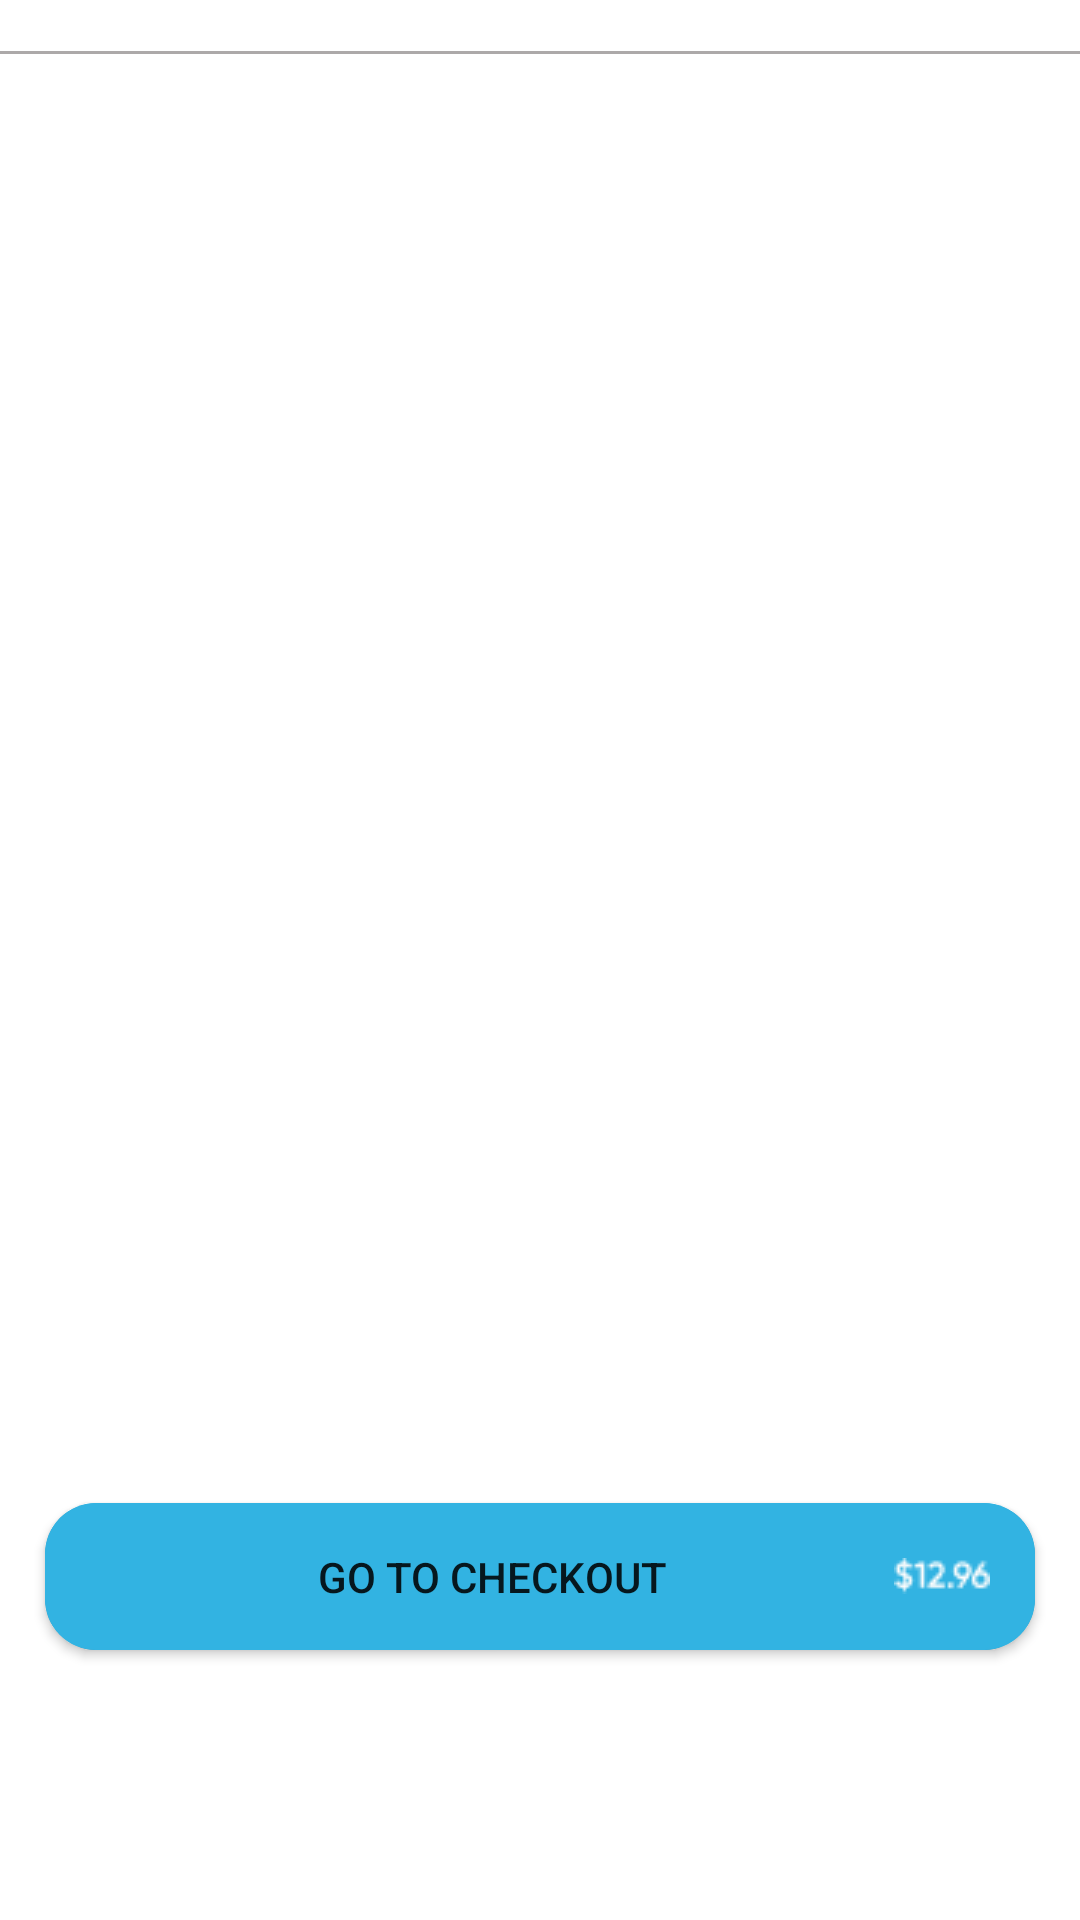

Layout XML and referenced resources for this Android screen:
<!-- AndroidManifest.xml: application theme Theme.Online_Shopping -->
<!-- res/layout/fragment_cart.xml -->
<?xml version="1.0" encoding="utf-8"?>
<FrameLayout xmlns:android="http://schemas.android.com/apk/res/android"
    xmlns:tools="http://schemas.android.com/tools"
    xmlns:app="http://schemas.android.com/apk/res-auto"
    android:layout_width="match_parent"
    android:layout_height="match_parent"
    tools:context=".fragment.CartFragment"
    tools:ignore="MissingDefaultResource">

    <androidx.constraintlayout.widget.ConstraintLayout
        android:layout_width="match_parent"
        android:layout_height="match_parent">

        <LinearLayout
            android:id="@+id/linearLayout4"
            android:layout_width="match_parent"
            android:layout_height="match_parent"
            android:orientation="vertical"
            android:layout_marginBottom="50dp"
            android:layout_marginTop="15dp"
            app:layout_constraintBottom_toBottomOf="parent"
            app:layout_constraintEnd_toEndOf="parent"
            app:layout_constraintStart_toStartOf="parent"
            app:layout_constraintTop_toTopOf="parent"
            app:layout_constraintVertical_bias="1.0">

            <View
                android:id="@+id/view2"
                android:layout_width="match_parent"
                android:layout_height="1dp"
                android:layout_marginTop="2dp"
                android:background="#ACA9A9"
                android:padding="2dp" />

            <androidx.recyclerview.widget.RecyclerView
                android:id="@+id/Cart_Recy"
                android:layout_width="match_parent"
                android:layout_height="wrap_content"
                android:layout_marginBottom="60dp"
                app:layout_constraintBottom_toBottomOf="parent"
                app:layout_constraintEnd_toEndOf="parent"
                app:layout_constraintStart_toStartOf="parent"
                app:layout_constraintTop_toTopOf="parent" />


        </LinearLayout>
        <androidx.cardview.widget.CardView
            android:id="@+id/cardView2"
            android:layout_width="match_parent"
            android:layout_height="wrap_content"
            android:backgroundTint="@color/brightTurquoise"
            app:cardCornerRadius="17dp"
            android:layout_marginLeft="15dp"
            android:layout_marginRight="15dp"
            android:layout_marginTop="25dp"
            android:layout_marginBottom="90dp"
            app:layout_constraintTop_toBottomOf="@+id/Cart_Recy"
            app:layout_constraintBottom_toBottomOf="parent"
            app:layout_constraintEnd_toEndOf="parent"
            app:layout_constraintStart_toStartOf="parent"
            tools:ignore="NotSibling">

            <Button
                android:id="@+id/submitOrder"
                android:layout_width="match_parent"
                android:layout_height="wrap_content"
                android:layout_gravity="center"
                android:drawableRight="@drawable/percent"
                 android:padding="15dp"
                android:background="@color/brightTurquoise"
                android:text="Go to checkout"
                />
        </androidx.cardview.widget.CardView>

    </androidx.constraintlayout.widget.ConstraintLayout>

</FrameLayout>
<!-- resources referenced by this layout -->
<resources>
  <color name="brightTurquoise">#32B3E2</color>
  <!-- drawable percent: png bitmap (drawable-v24, 519 bytes) -->
  <style name="Theme.Online_Shopping" parent="Theme.MaterialComponents.DayNight.NoActionBar">
          
          <item name="colorPrimary">@color/brightTurquoise</item>
          <item name="colorPrimaryVariant">@color/brightTurquoise</item>
          <item name="colorOnPrimary">@color/white</item>
          
          <item name="colorSecondary">@color/brightTurquoise</item>
          <item name="colorSecondaryVariant">@color/teal_700</item>
          <item name="colorOnSecondary">@color/black</item>
          
          <item name="android:statusBarColor" tools:targetApi="l">?attr/colorPrimaryVariant</item>
          
      </style>
  <color name="white">#FFFFFFFF</color>
  <color name="teal_700">#FF018786</color>
  <color name="black">#FF000000</color>
</resources>
